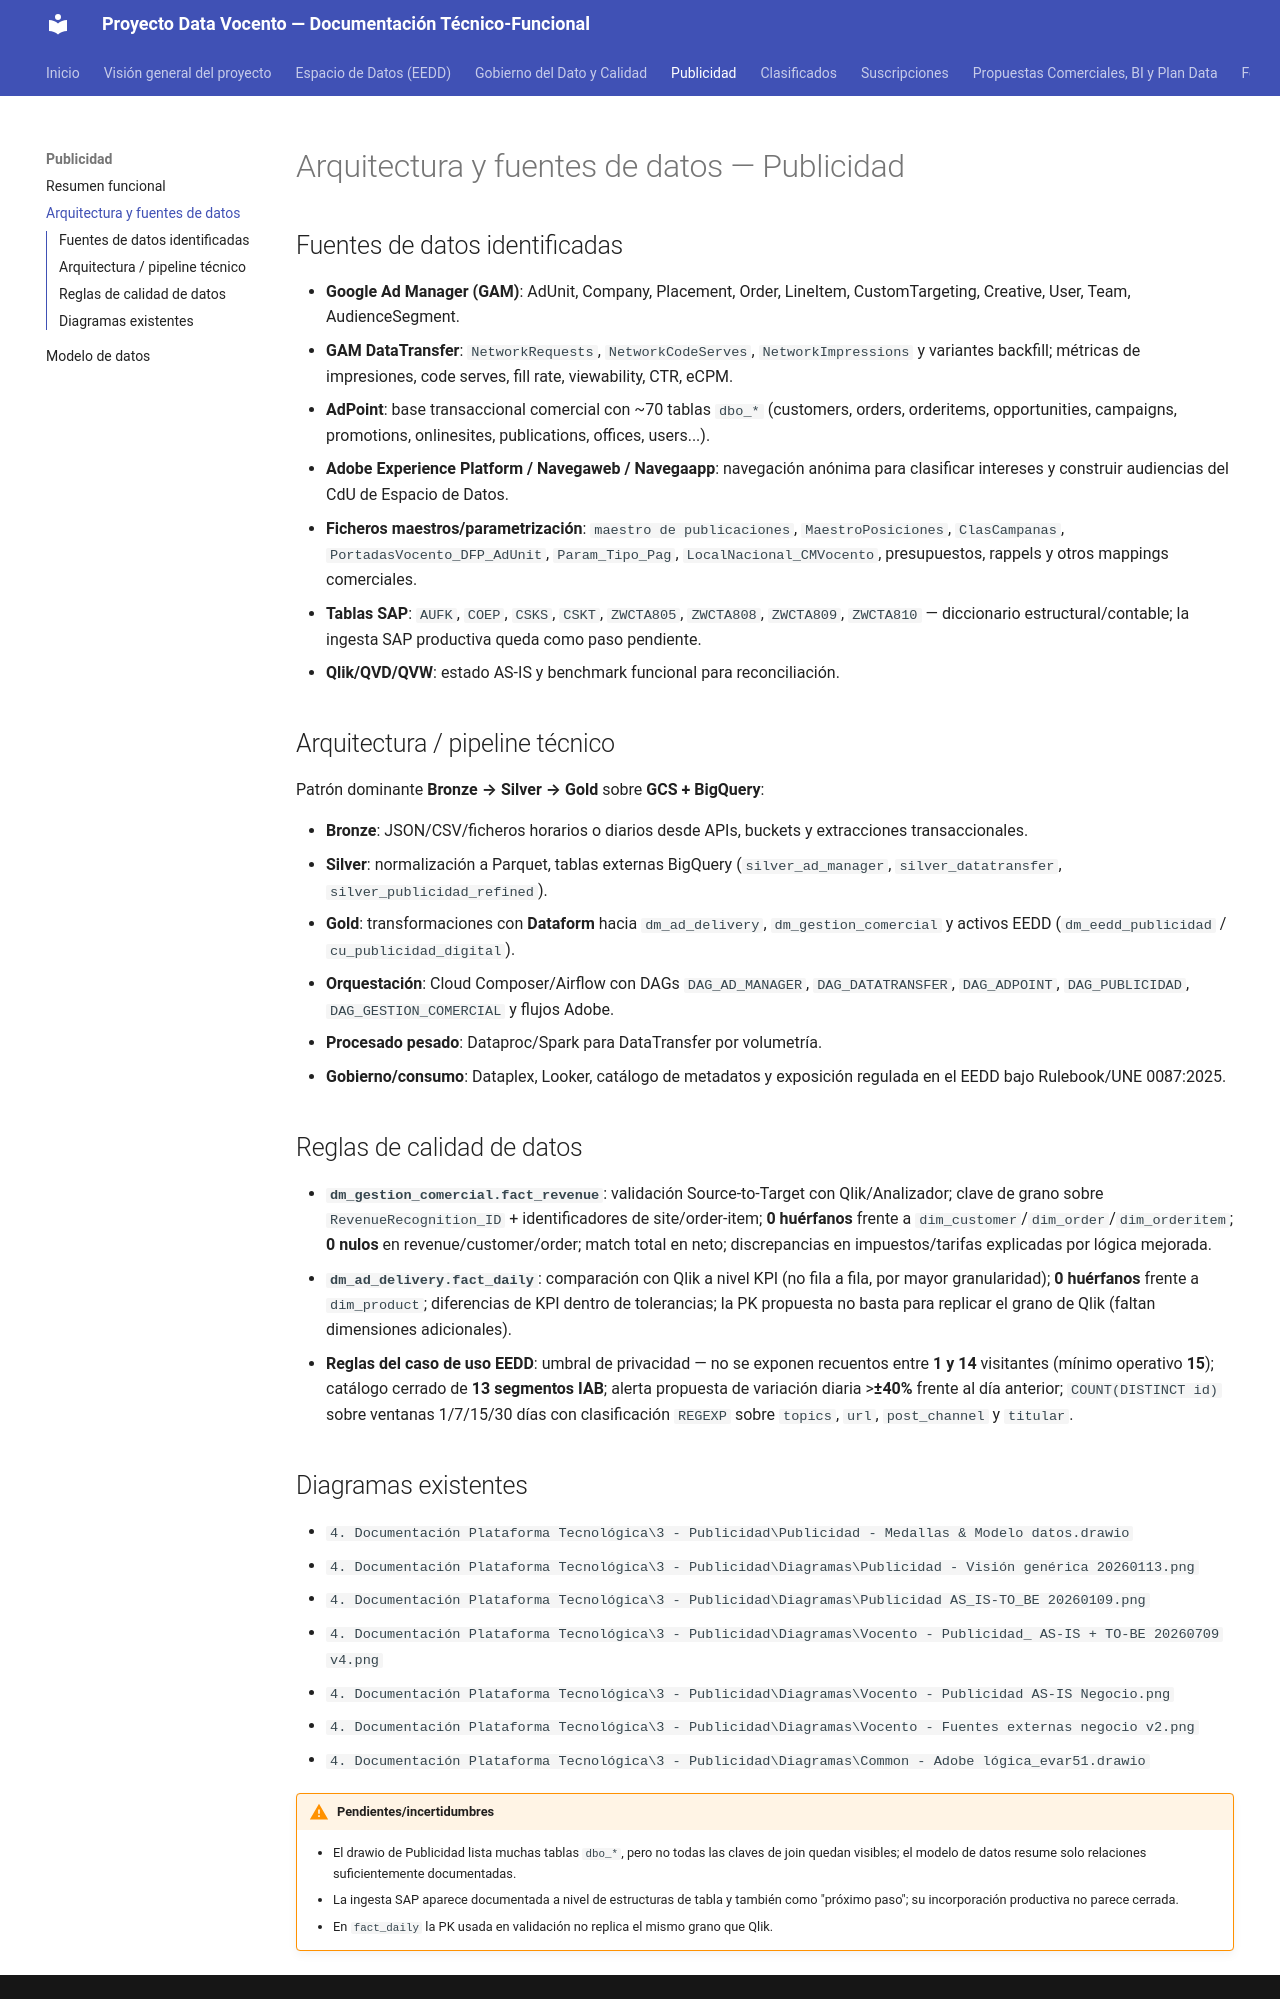

repository: abayong-hiberuscom/docs-vocento-plataforma · page: publicidad/arquitectura/index.html · generator: mkdocs

# Arquitectura y fuentes de datos — Publicidad

## Fuentes de datos identificadas
- **Google Ad Manager (GAM)**: AdUnit, Company, Placement, Order, LineItem, CustomTargeting,
  Creative, User, Team, AudienceSegment.
- **GAM DataTransfer**: `NetworkRequests`, `NetworkCodeServes`, `NetworkImpressions` y variantes
  backfill; métricas de impresiones, code serves, fill rate, viewability, CTR, eCPM.
- **AdPoint**: base transaccional comercial con ~70 tablas `dbo_*` (customers, orders,
  orderitems, opportunities, campaigns, promotions, onlinesites, publications, offices, users...).
- **Adobe Experience Platform / Navegaweb / Navegaapp**: navegación anónima para clasificar
  intereses y construir audiencias del CdU de Espacio de Datos.
- **Ficheros maestros/parametrización**: `maestro de publicaciones`, `MaestroPosiciones`,
  `ClasCampanas`, `PortadasVocento_DFP_AdUnit`, `Param_Tipo_Pag`, `LocalNacional_CMVocento`,
  presupuestos, rappels y otros mappings comerciales.
- **Tablas SAP**: `AUFK`, `COEP`, `CSKS`, `CSKT`, `ZWCTA805`, `ZWCTA808`, `ZWCTA809`, `ZWCTA810` —
  diccionario estructural/contable; la ingesta SAP productiva queda como paso pendiente.
- **Qlik/QVD/QVW**: estado AS-IS y benchmark funcional para reconciliación.

## Arquitectura / pipeline técnico
Patrón dominante **Bronze → Silver → Gold** sobre **GCS + BigQuery**:

- **Bronze**: JSON/CSV/ficheros horarios o diarios desde APIs, buckets y extracciones
  transaccionales.
- **Silver**: normalización a Parquet, tablas externas BigQuery (`silver_ad_manager`,
  `silver_datatransfer`, `silver_publicidad_refined`).
- **Gold**: transformaciones con **Dataform** hacia `dm_ad_delivery`, `dm_gestion_comercial` y
  activos EEDD (`dm_eedd_publicidad` / `cu_publicidad_digital`).
- **Orquestación**: Cloud Composer/Airflow con DAGs `DAG_AD_MANAGER`, `DAG_DATATRANSFER`,
  `DAG_ADPOINT`, `DAG_PUBLICIDAD`, `DAG_GESTION_COMERCIAL` y flujos Adobe.
- **Procesado pesado**: Dataproc/Spark para DataTransfer por volumetría.
- **Gobierno/consumo**: Dataplex, Looker, catálogo de metadatos y exposición regulada en el EEDD
  bajo Rulebook/UNE 0087:2025.

## Reglas de calidad de datos
- **`dm_gestion_comercial.fact_revenue`**: validación Source-to-Target con Qlik/Analizador; clave
  de grano sobre `RevenueRecognition_ID` + identificadores de site/order-item; **0 huérfanos**
  frente a `dim_customer`/`dim_order`/`dim_orderitem`; **0 nulos** en revenue/customer/order; match
  total en neto; discrepancias en impuestos/tarifas explicadas por lógica mejorada.
- **`dm_ad_delivery.fact_daily`**: comparación con Qlik a nivel KPI (no fila a fila, por mayor
  granularidad); **0 huérfanos** frente a `dim_product`; diferencias de KPI dentro de tolerancias;
  la PK propuesta no basta para replicar el grano de Qlik (faltan dimensiones adicionales).
- **Reglas del caso de uso EEDD**: umbral de privacidad — no se exponen recuentos entre **1 y 14**
  visitantes (mínimo operativo **15**); catálogo cerrado de **13 segmentos IAB**; alerta propuesta
  de variación diaria >**±40%** frente al día anterior; `COUNT(DISTINCT id)` sobre ventanas
  1/7/15/30 días con clasificación `REGEXP` sobre `topics`, `url`, `post_channel` y `titular`.

## Diagramas existentes
- `4. Documentación Plataforma Tecnológica\3 - Publicidad\Publicidad - Medallas & Modelo datos.drawio`
- `4. Documentación Plataforma Tecnológica\3 - Publicidad\Diagramas\Publicidad - Visión genérica 20260113.png`
- `4. Documentación Plataforma Tecnológica\3 - Publicidad\Diagramas\Publicidad AS_IS-TO_BE 20260109.png`
- `4. Documentación Plataforma Tecnológica\3 - Publicidad\Diagramas\Vocento - Publicidad_ AS-IS + TO-BE 20260709 v4.png`
- `4. Documentación Plataforma Tecnológica\3 - Publicidad\Diagramas\Vocento - Publicidad AS-IS Negocio.png`
- `4. Documentación Plataforma Tecnológica\3 - Publicidad\Diagramas\Vocento - Fuentes externas negocio v2.png`
- `4. Documentación Plataforma Tecnológica\3 - Publicidad\Diagramas\Common - Adobe lógica_evar51.drawio`

!!! warning "Pendientes/incertidumbres"
    - El drawio de Publicidad lista muchas tablas `dbo_*`, pero no todas las claves de join quedan
      visibles; el modelo de datos resume solo relaciones suficientemente documentadas.
    - La ingesta SAP aparece documentada a nivel de estructuras de tabla y también como "próximo
      paso"; su incorporación productiva no parece cerrada.
    - En `fact_daily` la PK usada en validación no replica el mismo grano que Qlik.
